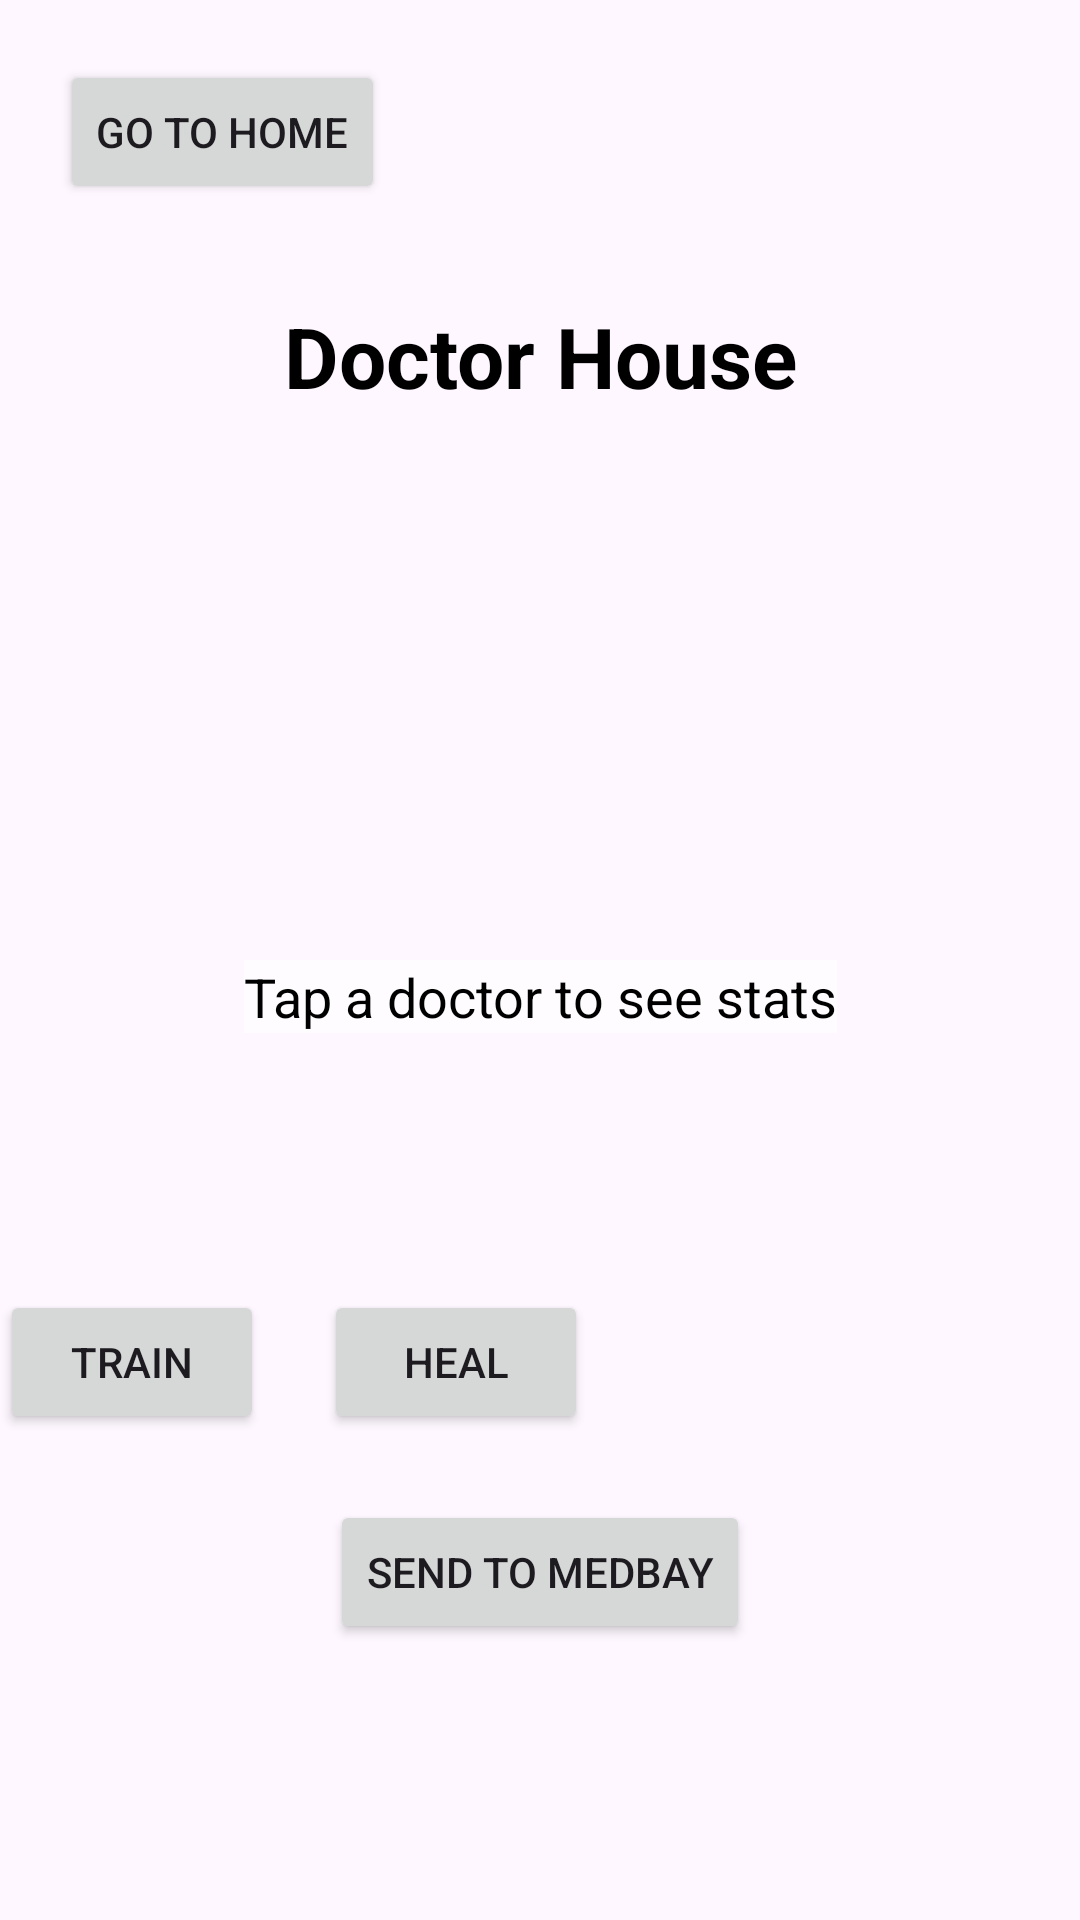

Here is an Android app screen rendered from its layout file. Give the layout XML and the strings, colors and styles it references.
<!-- AndroidManifest.xml: application theme Theme.SpaceCandyGame -->
<!-- res/layout/fragment_doctor_house.xml -->
<?xml version="1.0" encoding="utf-8"?>
<androidx.constraintlayout.widget.ConstraintLayout
    xmlns:android="http://schemas.android.com/apk/res/android"
    xmlns:app="http://schemas.android.com/apk/res-auto"
    android:id="@+id/doctorLayout"
    android:layout_width="match_parent"
    android:layout_height="match_parent"
    android:background="@drawable/homes">

    <Button
        android:id="@+id/goToStartButton"
        android:layout_width="wrap_content"
        android:layout_height="wrap_content"
        android:text="Go to Home"
        android:layout_marginTop="20dp"
        android:layout_marginStart="20dp"
        app:layout_constraintTop_toTopOf="parent"
        app:layout_constraintStart_toStartOf="parent" />

    <TextView
        android:id="@+id/doctorHouseTitle"
        android:layout_width="wrap_content"
        android:layout_height="wrap_content"
        android:text="Doctor House"
        android:textSize="28sp"
        android:textStyle="bold"
        android:textColor="#000000"
        android:layout_marginTop="100dp"
        app:layout_constraintTop_toTopOf="parent"
        app:layout_constraintStart_toStartOf="parent"
        app:layout_constraintEnd_toEndOf="parent" />

    <LinearLayout
        android:id="@+id/soldierContainer"
        android:layout_width="wrap_content"
        android:layout_height="wrap_content"
        android:orientation="vertical"
        android:layout_marginTop="170dp"
        app:layout_constraintTop_toTopOf="parent"
        app:layout_constraintStart_toStartOf="parent"
        app:layout_constraintEnd_toEndOf="parent" />

    <TextView
        android:id="@+id/soldierStatsText"
        android:layout_width="wrap_content"
        android:layout_height="wrap_content"
        android:text="Tap a doctor to see stats"
        android:textSize="18sp"
        android:textColor="#000000"
        android:background="#AAFFFFFF"
        android:layout_marginTop="320dp"
        app:layout_constraintTop_toTopOf="parent"
        app:layout_constraintStart_toStartOf="parent"
        app:layout_constraintEnd_toEndOf="parent" />

    <Button
        android:id="@+id/trainButton"
        android:layout_width="wrap_content"
        android:layout_height="wrap_content"
        android:text="Train"
        android:layout_marginTop="430dp"
        android:layout_marginEnd="20dp"
        app:layout_constraintTop_toTopOf="parent"
        app:layout_constraintEnd_toStartOf="@+id/healButton" />

    <Button
        android:id="@+id/healButton"
        android:layout_width="wrap_content"
        android:layout_height="wrap_content"
        android:text="Heal"
        android:layout_marginTop="430dp"
        android:layout_marginStart="20dp"
        app:layout_constraintTop_toTopOf="parent"
        app:layout_constraintStart_toEndOf="@+id/trainButton" />

    <Button
        android:id="@+id/sendToMedbayButton"
        android:layout_width="wrap_content"
        android:layout_height="wrap_content"
        android:text="Send to Medbay"
        android:layout_marginTop="500dp"
        app:layout_constraintTop_toTopOf="parent"
        app:layout_constraintStart_toStartOf="parent"
        app:layout_constraintEnd_toEndOf="parent" />

</androidx.constraintlayout.widget.ConstraintLayout>
<!-- resources referenced by this layout -->
<resources>
  <style name="Theme.SpaceCandyGame" parent="Base.Theme.SpaceCandyGame" />
  <style name="Base.Theme.SpaceCandyGame" parent="Theme.Material3.DayNight.NoActionBar">
          
          
      </style>
</resources>
